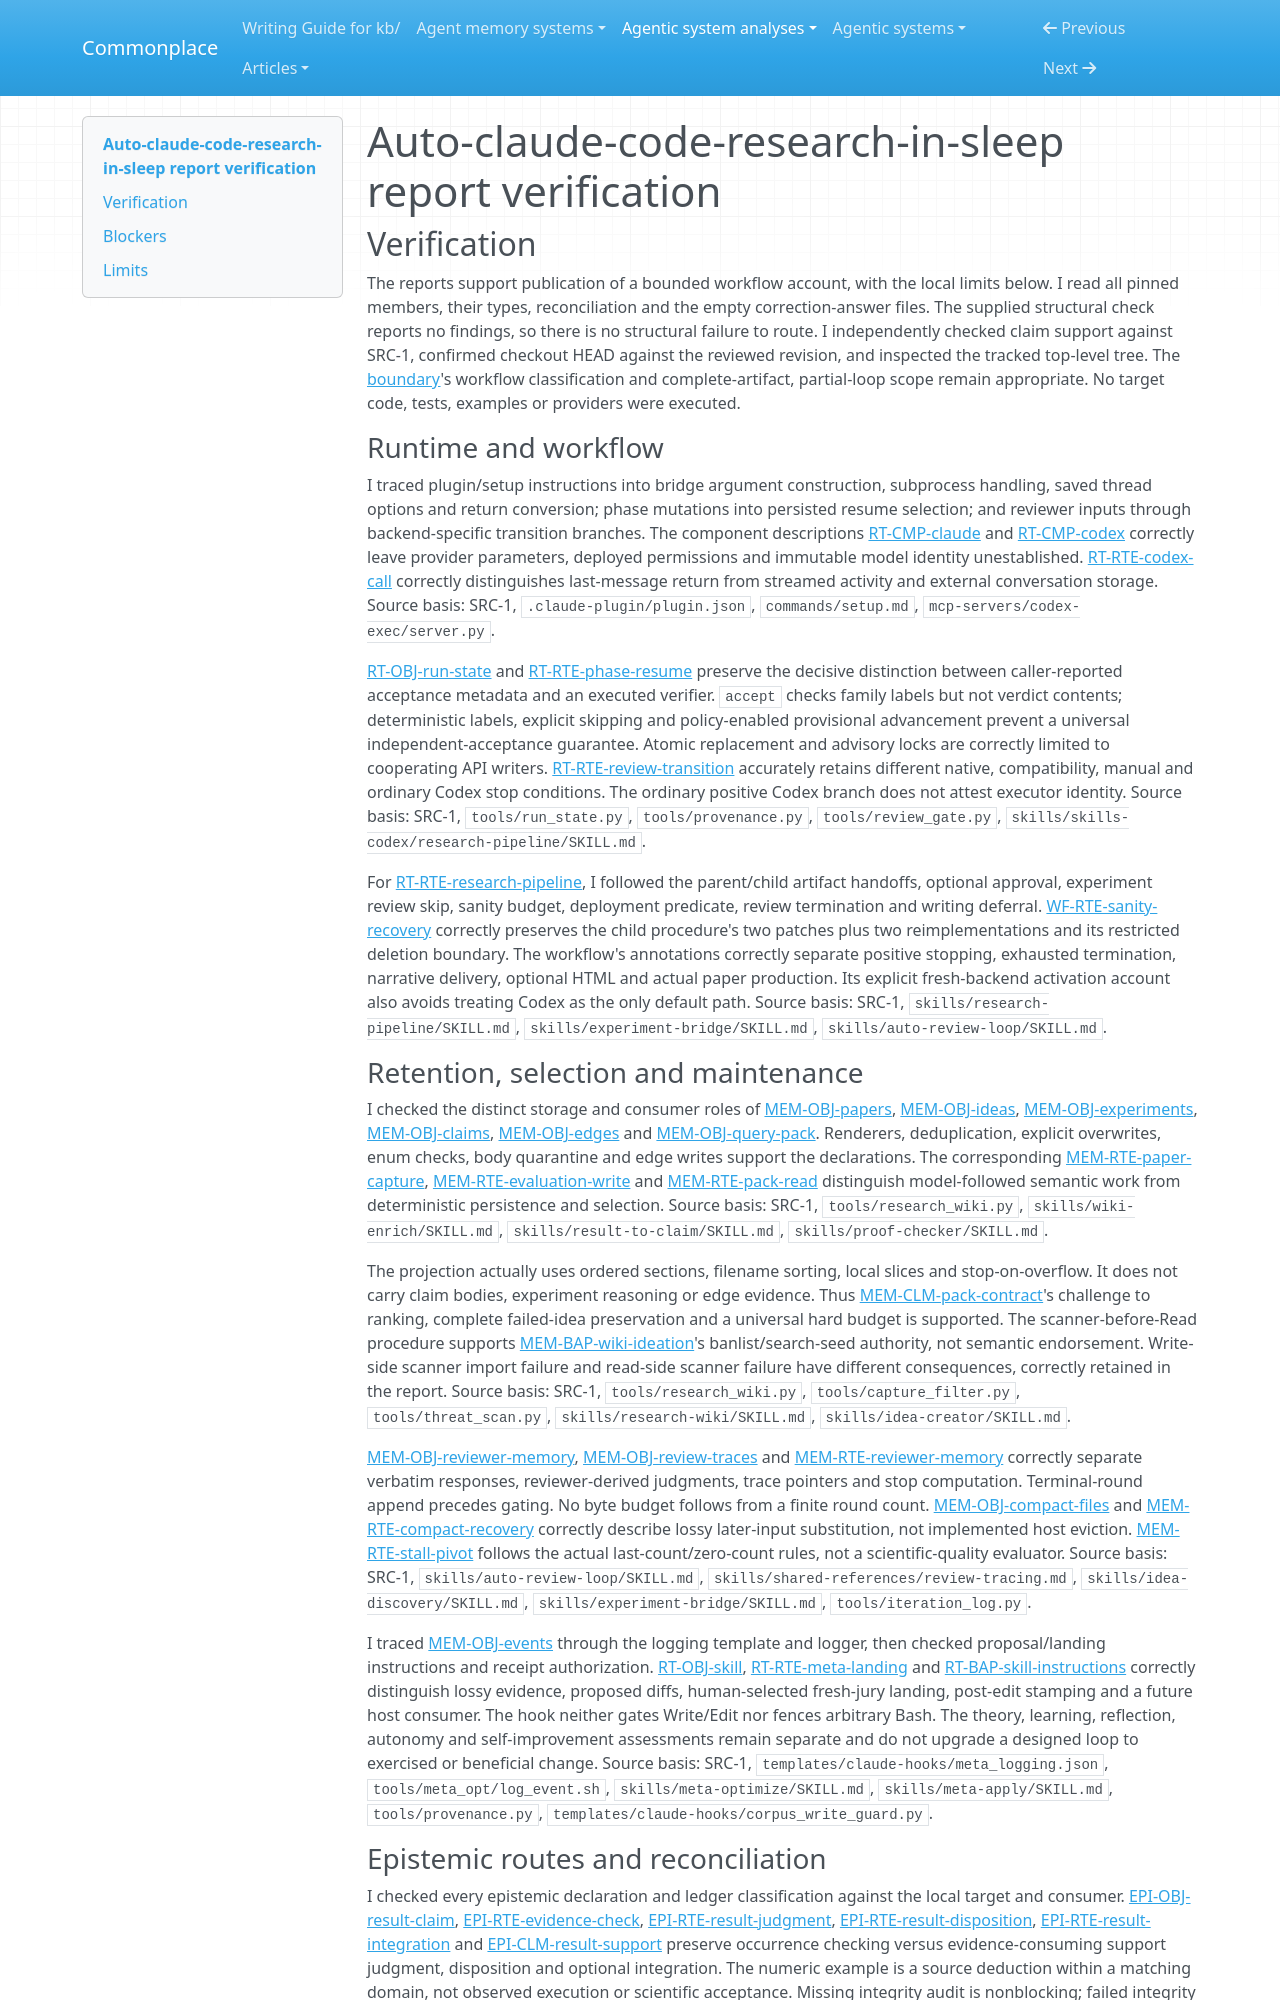

repository: zby/commonplace · page: agentic-system-analyses/retained/auto-claude-code-research-in-sleep/report-verification/index.html · generator: mkdocs

---
type: agentic-system-analyses/types/agentic-system-verification.md
description: "Independent report verification of Auto-claude-code-research-in-sleep at its frozen partial-loop boundary."
run-id: AAS-2026-10-15-auto-claude-code-research-in-sleep-a8abf5f80cbb-01
reviewed-boundary: 26b95cfa0d8747078e9e43b42e20952709e561b8
---

# Auto-claude-code-research-in-sleep report verification

## Verification

The reports support publication of a bounded workflow account, with the local limits below. I read all pinned members, their types, reconciliation and the empty correction-answer files. The supplied structural check reports no findings, so there is no structural failure to route. I independently checked claim support against SRC-1, confirmed checkout HEAD against the reviewed revision, and inspected the tracked top-level tree. The [boundary](boundary.md#boundary-and-evidence)'s workflow classification and complete-artifact, partial-loop scope remain appropriate. No target code, tests, examples or providers were executed.

### Runtime and workflow

I traced plugin/setup instructions into bridge argument construction, subprocess handling, saved thread options and return conversion; phase mutations into persisted resume selection; and reviewer inputs through backend-specific transition branches. The component descriptions [RT-CMP-claude](runtime.md#rt-cmp-claude) and [RT-CMP-codex](runtime.md#rt-cmp-codex) correctly leave provider parameters, deployed permissions and immutable model identity unestablished. [RT-RTE-codex-call](runtime.md#rt-rte-codex-call) correctly distinguishes last-message return from streamed activity and external conversation storage. Source basis: SRC-1, `.claude-plugin/plugin.json`, `commands/setup.md`, `mcp-servers/codex-exec/server.py`.

[RT-OBJ-run-state](runtime.md#rt-obj-run-state) and [RT-RTE-phase-resume](runtime.md#rt-rte-phase-resume) preserve the decisive distinction between caller-reported acceptance metadata and an executed verifier. `accept` checks family labels but not verdict contents; deterministic labels, explicit skipping and policy-enabled provisional advancement prevent a universal independent-acceptance guarantee. Atomic replacement and advisory locks are correctly limited to cooperating API writers. [RT-RTE-review-transition](runtime.md#rt-rte-review-transition) accurately retains different native, compatibility, manual and ordinary Codex stop conditions. The ordinary positive Codex branch does not attest executor identity. Source basis: SRC-1, `tools/run_state.py`, `tools/provenance.py`, `tools/review_gate.py`, `skills/skills-codex/research-pipeline/SKILL.md`.

For [RT-RTE-research-pipeline](runtime.md#rt-rte-research-pipeline), I followed the parent/child artifact handoffs, optional approval, experiment review skip, sanity budget, deployment predicate, review termination and writing deferral. [WF-RTE-sanity-recovery](workflow.md#wf-rte-sanity-recovery) correctly preserves the child procedure's two patches plus two reimplementations and its restricted deletion boundary. The workflow's annotations correctly separate positive stopping, exhausted termination, narrative delivery, optional HTML and actual paper production. Its explicit fresh-backend activation account also avoids treating Codex as the only default path. Source basis: SRC-1, `skills/research-pipeline/SKILL.md`, `skills/experiment-bridge/SKILL.md`, `skills/auto-review-loop/SKILL.md`.

### Retention, selection and maintenance

I checked the distinct storage and consumer roles of [MEM-OBJ-papers](memory.md#mem-obj-papers), [MEM-OBJ-ideas](memory.md#mem-obj-ideas), [MEM-OBJ-experiments](memory.md#mem-obj-experiments), [MEM-OBJ-claims](memory.md#mem-obj-claims), [MEM-OBJ-edges](memory.md#mem-obj-edges) and [MEM-OBJ-query-pack](memory.md#mem-obj-query-pack). Renderers, deduplication, explicit overwrites, enum checks, body quarantine and edge writes support the declarations. The corresponding [MEM-RTE-paper-capture](memory.md#mem-rte-paper-capture), [MEM-RTE-evaluation-write](memory.md#mem-rte-evaluation-write) and [MEM-RTE-pack-read](memory.md#mem-rte-pack-read) distinguish model-followed semantic work from deterministic persistence and selection. Source basis: SRC-1, `tools/research_wiki.py`, `skills/wiki-enrich/SKILL.md`, `skills/result-to-claim/SKILL.md`, `skills/proof-checker/SKILL.md`.

The projection actually uses ordered sections, filename sorting, local slices and stop-on-overflow. It does not carry claim bodies, experiment reasoning or edge evidence. Thus [MEM-CLM-pack-contract](memory.md#mem-clm-pack-contract)'s challenge to ranking, complete failed-idea preservation and a universal hard budget is supported. The scanner-before-Read procedure supports [MEM-BAP-wiki-ideation](memory.md#mem-bap-wiki-ideation)'s banlist/search-seed authority, not semantic endorsement. Write-side scanner import failure and read-side scanner failure have different consequences, correctly retained in the report. Source basis: SRC-1, `tools/research_wiki.py`, `tools/capture_filter.py`, `tools/threat_scan.py`, `skills/research-wiki/SKILL.md`, `skills/idea-creator/SKILL.md`.

[MEM-OBJ-reviewer-memory](memory.md#mem-obj-reviewer-memory), [MEM-OBJ-review-traces](memory.md#mem-obj-review-traces) and [MEM-RTE-reviewer-memory](memory.md#mem-rte-reviewer-memory) correctly separate verbatim responses, reviewer-derived judgments, trace pointers and stop computation. Terminal-round append precedes gating. No byte budget follows from a finite round count. [MEM-OBJ-compact-files](memory.md#mem-obj-compact-files) and [MEM-RTE-compact-recovery](memory.md#mem-rte-compact-recovery) correctly describe lossy later-input substitution, not implemented host eviction. [MEM-RTE-stall-pivot](memory.md#mem-rte-stall-pivot) follows the actual last-count/zero-count rules, not a scientific-quality evaluator. Source basis: SRC-1, `skills/auto-review-loop/SKILL.md`, `skills/shared-references/review-tracing.md`, `skills/idea-discovery/SKILL.md`, `skills/experiment-bridge/SKILL.md`, `tools/iteration_log.py`.

I traced [MEM-OBJ-events](memory.md#mem-obj-events) through the logging template and logger, then checked proposal/landing instructions and receipt authorization. [RT-OBJ-skill](runtime.md#rt-obj-skill), [RT-RTE-meta-landing](runtime.md#rt-rte-meta-landing) and [RT-BAP-skill-instructions](runtime.md#rt-bap-skill-instructions) correctly distinguish lossy evidence, proposed diffs, human-selected fresh-jury landing, post-edit stamping and a future host consumer. The hook neither gates Write/Edit nor fences arbitrary Bash. The theory, learning, reflection, autonomy and self-improvement assessments remain separate and do not upgrade a designed loop to exercised or beneficial change. Source basis: SRC-1, `templates/claude-hooks/meta_logging.json`, `tools/meta_opt/log_event.sh`, `skills/meta-optimize/SKILL.md`, `skills/meta-apply/SKILL.md`, `tools/provenance.py`, `templates/claude-hooks/corpus_write_guard.py`.
